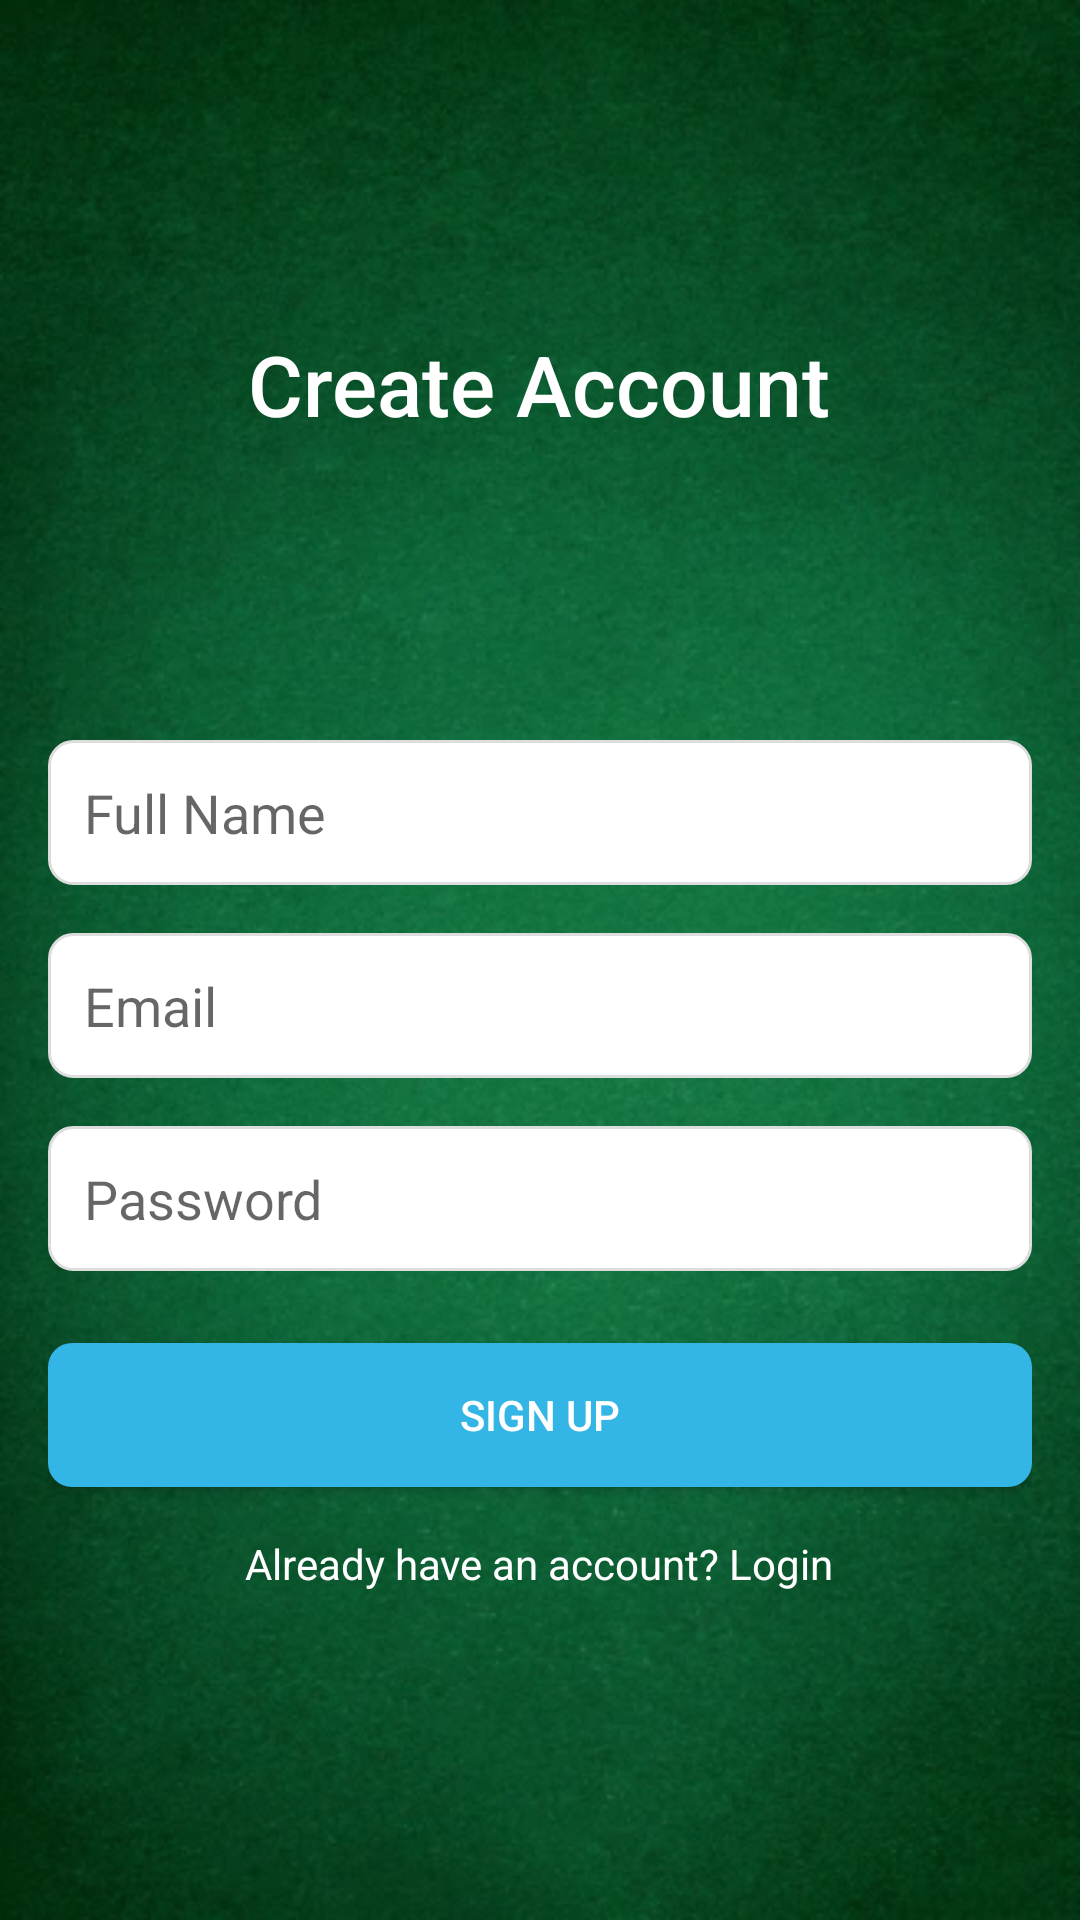

The Android layout XML behind this screen, and the referenced resources:
<!-- AndroidManifest.xml: application theme Theme.BlackJack -->
<!-- res/layout/activity_sign_up.xml -->
<LinearLayout
    xmlns:android="http://schemas.android.com/apk/res/android"
    xmlns:tools="http://schemas.android.com/tools"
    android:layout_width="match_parent"
    android:layout_height="match_parent"
    android:orientation="vertical"
    android:padding="16dp"
    android:gravity="center"
    android:background="@drawable/mybg"
    >

    <TextView
        android:layout_width="wrap_content"
        android:layout_height="wrap_content"
        android:text="Create Account"
        android:textSize="28sp"
        android:textColor="@color/white"
        android:fontFamily="sans-serif-medium"
        android:layout_marginBottom="100dp" />

    <EditText
        android:id="@+id/et_name"
        android:layout_width="match_parent"
        android:layout_height="wrap_content"
        android:hint="Full Name"
        android:padding="12dp"
        android:background="@drawable/rounded_edittext"
        android:layout_marginBottom="16dp" />

    <EditText
        android:id="@+id/et_email"
        android:layout_width="match_parent"
        android:layout_height="wrap_content"
        android:hint="Email"
        android:inputType="textEmailAddress"
        android:padding="12dp"
        android:background="@drawable/rounded_edittext"
        android:layout_marginBottom="16dp" />

    <EditText
        android:id="@+id/et_password"
        android:layout_width="match_parent"
        android:layout_height="wrap_content"
        android:hint="Password"
        android:inputType="textPassword"
        android:padding="12dp"
        android:background="@drawable/rounded_edittext"
        android:layout_marginBottom="24dp" />

    <Button
        android:id="@+id/btn_sign_up"
        android:layout_width="match_parent"
        android:layout_height="wrap_content"
        android:text="Sign Up"
        android:textColor="@color/white"
        android:background="@drawable/rounded_button"
        android:layout_marginBottom="16dp" />

    <TextView
        android:id="@+id/tv_login"
        android:layout_width="wrap_content"
        android:layout_height="wrap_content"
        android:text="Already have an account? Login"
        android:layout_gravity="center"
        android:clickable="true"
        android:focusable="true"
        android:textColor="@color/white"/>
</LinearLayout>
<!-- resources referenced by this layout -->
<resources>
  <!-- drawable mybg: png bitmap (drawable, 268473 bytes) -->
  <!-- drawable rounded_button (drawable) -->
  <shape xmlns:android="http://schemas.android.com/apk/res/android">
      <solid android:color="@android:color/holo_blue_light"/>
      <corners android:radius="8dp"/>
      <padding android:left="12dp" android:top="6dp" android:right="12dp" android:bottom="6dp"/>
  </shape>
  <!-- drawable rounded_edittext (drawable) -->
  <shape xmlns:android="http://schemas.android.com/apk/res/android">
      <solid android:color="@android:color/white"/>
      <corners android:radius="8dp"/>
      <stroke android:width="1dp" android:color="#DDDDDD"/>
  </shape>
  <style name="Theme.BlackJack" parent="Base.Theme.BlackJack" />
  <style name="Base.Theme.BlackJack" parent="Theme.AppCompat.Light.NoActionBar">
          
          
      </style>
  <!-- not gathered from this repository: default colours our renderer supplied (Android Studio template values) -->
  <color name="white">#FFFFFFFF</color>
</resources>
